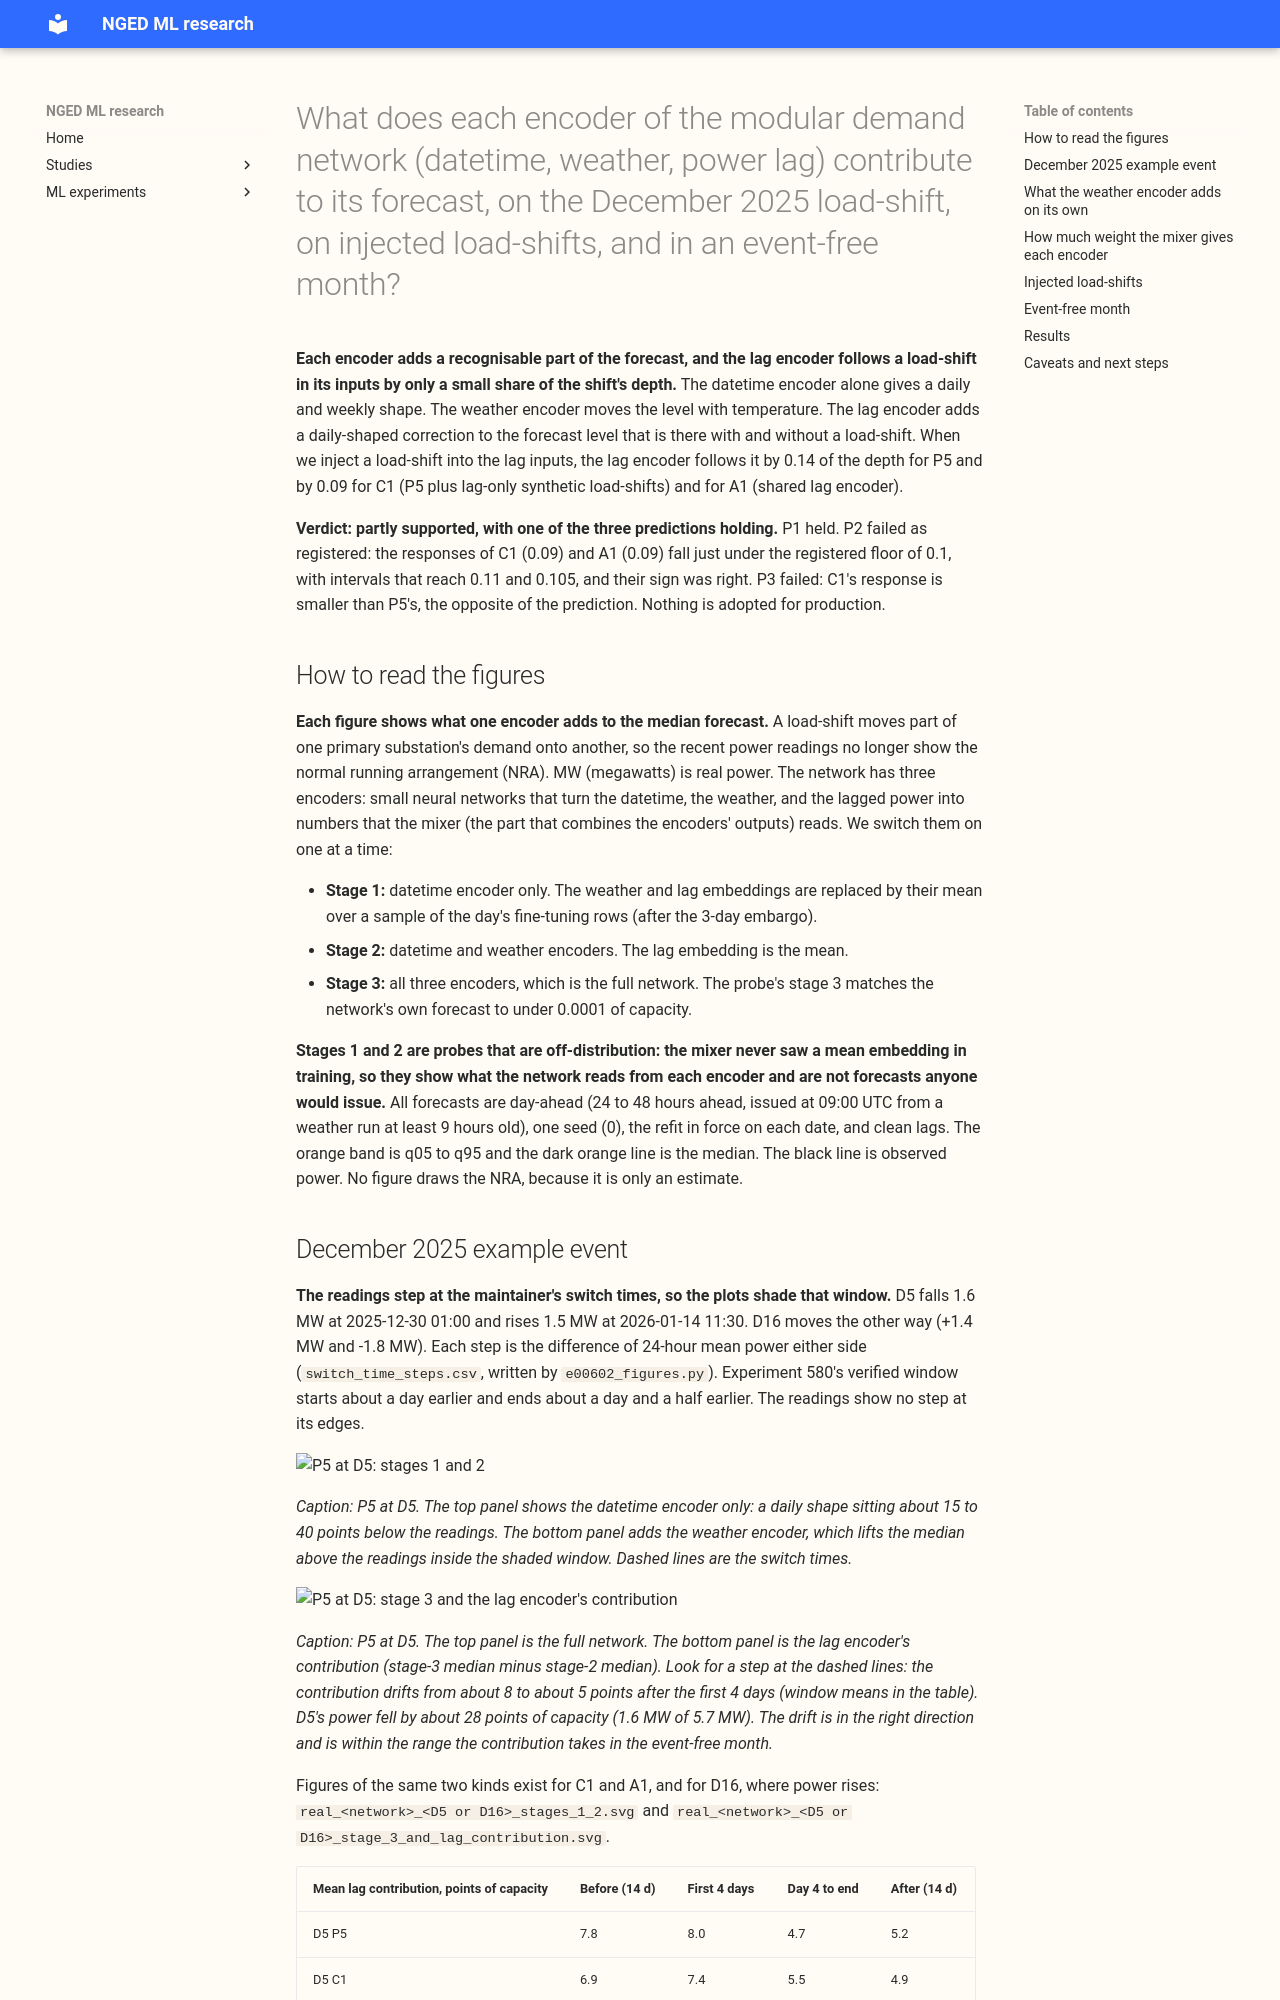

repository: openclimatefix/nged-ml-research · page: ml-experiments/00602-forecasts-by-encoder-stage-of-the-modular-network/result/index.html · generator: mkdocs

---
id: "00602"
slug: forecasts-by-encoder-stage-of-the-modular-network
title: >-
  What does each encoder of the modular demand network (datetime, weather, power lag) contribute to
  its forecast, on the December 2025 load-shift, on injected load-shifts, and in an event-free
  month?
theme: lagged-power-and-error-correction
also_relevant_to:
  - lsc-detectors
status: finished
kind: other
protocol: demand-v2
size: >-
  simple. Inference only on stored weights of experiments 574, 584, and 591 (no fit, no new data), a
  descriptive probe with no contrast that decides anything. One defensible design. Serving path and
  degradation rule: not touched (this repository holds none). Compute: about 0.3 GPU-h in all (the
  probe ran twice), under the 1 GPU-h ceiling.
hypothesis: >-
  Descriptive. The datetime encoder alone gives a smooth daily and weekly shape, the weather encoder
  moves it with temperature and sun, and the lag encoder adds the level that follows recent power,
  including a load-shift in the lag inputs.
prediction: >-
  Written before any figure was drawn. P1: with the weather and lag embeddings replaced by their
  training-set mean, the datetime-only median is a plausible demand shape (within 0.25 of capacity
  of the full network's median on at least 90% of event-free rows). P2: the lag encoder's
  contribution (stage 3 minus stage 2 median) follows the sign of an injected load-shift, with a
  magnitude between 0.1 and 1.0 of its depth, for C1 and A1. P3: for plain P5 (clean lags) the lag
  contribution is smaller in magnitude than for C1 on the same injected events. P1 failing sends the
  probe to frozen linear heads on each embedding. P2 and P3 are descriptive.
decision_rule: >-
  Descriptive only: nothing is adopted. Every plot is drawn from one seed (0) and the stored weights
  of the refit in force on the plotted dates. No contrast is tested, so no Bonferroni count applies
  (count: 0).
benchmark: >-
  The full network (stage 3) of each arm, which is the forecast stored by experiments 574, 584, and
  591.
row_set_id: experiment_470_intersection_v1
metric: >-
  Median and q05-q95 band of each stage; the lag encoder's contribution (stage-3 median minus
  stage-2 median) in shares of capacity, against injected or real depth.
verdict: partly supported
best_arm: >-
  No arm wins; the experiment is descriptive. The lag encoder's response to an injected load-shift
  is 0.14 of its depth for P5 (0.12 to 0.16) and 0.09 for C1 (0.07 to 0.11) and for A1 (0.07 to
  0.11), for designs of 7 days or longer (all 12 designs: 0.11, 0.07, and 0.07).
headline: >-
  Each encoder adds a recognisable part of the forecast, and the lag encoder follows an injected
  load-shift by only 0.09 to 0.14 of its depth. Training C1 on synthetic load-shifts cut the response
  from 0.14 (P5) to 0.09, a paired difference of -0.054 (-0.061 to -0.046), which is about 40%.
lessons: >-
  The lag encoder mostly adds a daily-shaped correction to the forecast level that is present with
  and without a load-shift (in the event-free month its mean absolute size is about 4 points of
  capacity). Its response to a shift is small, and the registered floor of 0.1 of the depth was
  narrowly missed by C1 and A1.
take_home_message: >-
  Plots of what each encoder adds show that the datetime encoder gives the daily shape, the weather
  encoder moves the level with the cold, and the lag encoder adds a daily-shaped correction that is
  present all the time. When we inject a load-shift into the lag inputs, the lag encoder follows it
  by only 0.09 of the shift's depth for C1 and for A1, and 0.14 for P5. Training C1 on synthetic
  load-shifts cut the response by about 40%. The plotted stages are views of the full network with
  the other encoders' embeddings set to their training mean, not separate forecasters.
advice:
  - >-
    Read the response-share figure to compare networks, not the stage-1 and stage-2 forecasts,
    which are off-distribution probes and are not forecasts anyone would issue.
  - >-
    If a stronger lag response is wanted after a real load-shift, the lag encoder's 0.09 to 0.14
    of depth is the number to beat.
production_status: not-for-production
adopted_in: none
---

**Each encoder adds a recognisable part of the forecast, and the lag encoder follows a load-shift
in its inputs by only a small share of the shift's depth.** The datetime encoder alone gives a
daily and weekly shape. The weather encoder moves the level with temperature. The lag encoder adds
a daily-shaped correction to the forecast level that is there with and without a load-shift. When we
inject a load-shift into the lag inputs, the lag encoder follows it by 0.14 of the depth for P5 and
by 0.09 for C1 (P5 plus lag-only synthetic load-shifts) and for A1 (shared lag encoder).

**Verdict: partly supported, with one of the three predictions holding.** P1 held. P2 failed as
registered: the responses of C1 (0.09) and A1 (0.09) fall just under the registered floor of 0.1,
with intervals that reach 0.11 and 0.105, and their sign was right. P3 failed: C1's response is
smaller than P5's, the opposite of the prediction. Nothing is adopted for production.
